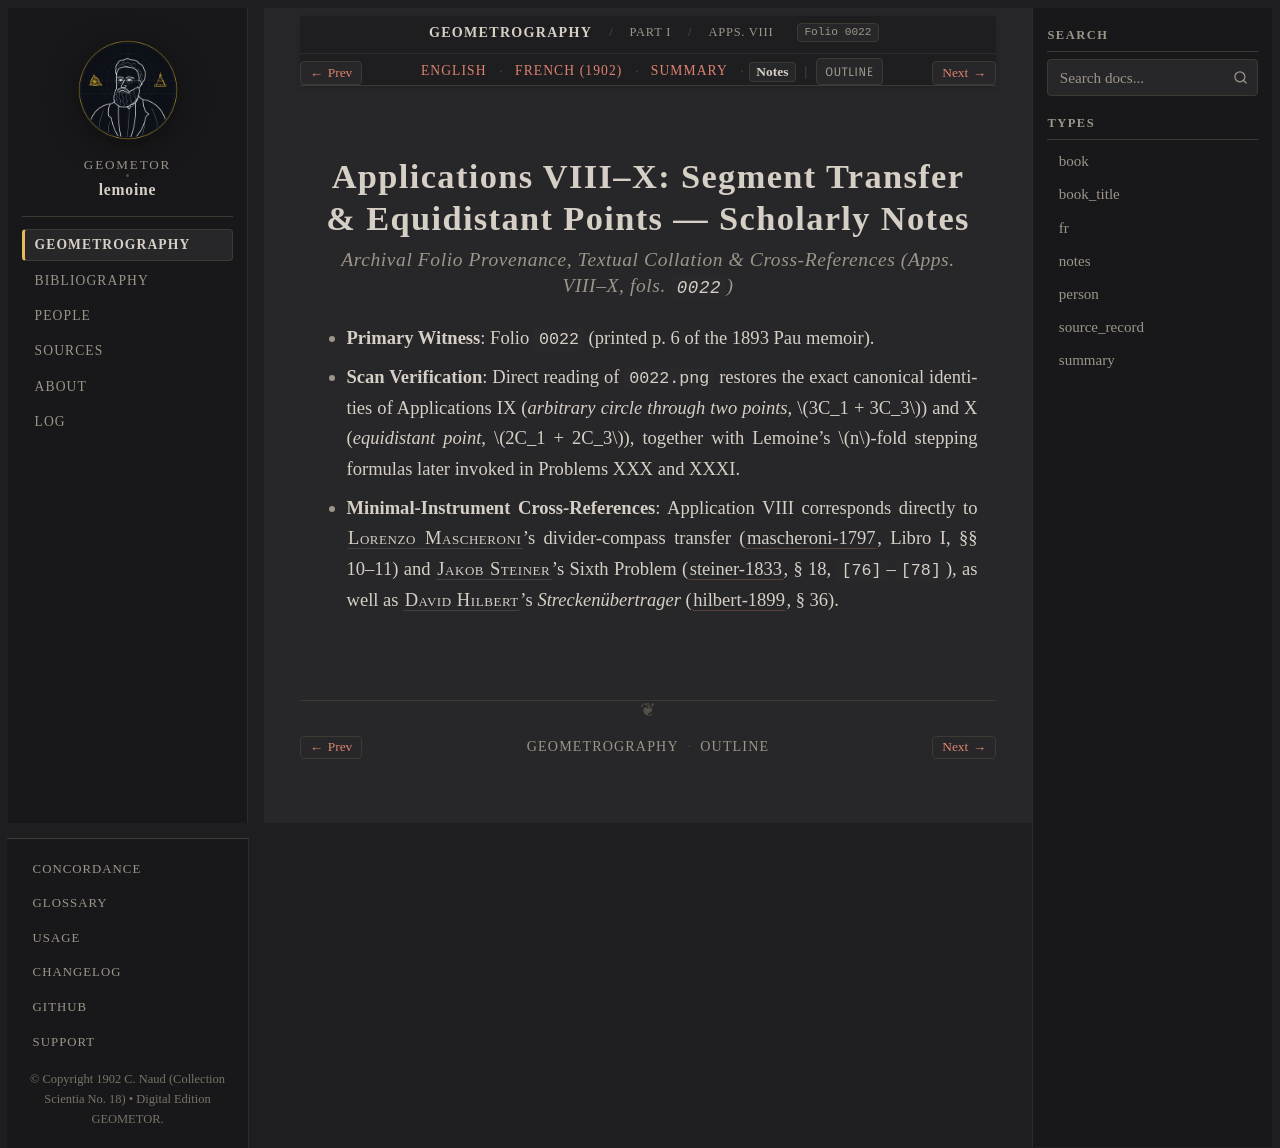

repository: geometor/lemoine · page: geometrographie/part_01_operations/04_applications_viii_x/notes.html · generator: sphinx

:type: notes
:layout: book
:canonical_id: Apps. VIII–X
:order: 4
:folio: 0022

.. _lemoine-04_applications_viii_x-notes:

Applications VIII–X: Segment Transfer & Equidistant Points — Scholarly Notes
============================================================================

.. rubric:: Archival Folio Provenance, Textual Collation & Cross-References (Apps. VIII–X, fols. ``0022``)

.. folio:: 0022
   :page: p. 6

* **Primary Witness**: Folio ``0022`` (printed p. 6 of the 1893 Pau memoir).
* **Scan Verification**: Direct reading of ``0022.png`` restores the exact canonical identities of Applications IX (*arbitrary circle through two points*, :math:`3C_1 + 3C_3`) and X (*equidistant point*, :math:`2C_1 + 2C_3`), together with Lemoine's :math:`n`-fold stepping formulas later invoked in Problems XXX and XXXI.
* **Minimal-Instrument Cross-References**: Application VIII corresponds directly to :person:`Lorenzo Mascheroni <mascheroni>`'s divider-compass transfer (:cite:`mascheroni-1797`, Libro I, §§ 10–11) and :person:`Jakob Steiner <steiner>`'s Sixth Problem (:cite:`steiner-1833`, § 18, ``[76]``–``[78]``), as well as :person:`David Hilbert <hilbert>`'s *Streckenübertrager* (:cite:`hilbert-1899`, § 36).
